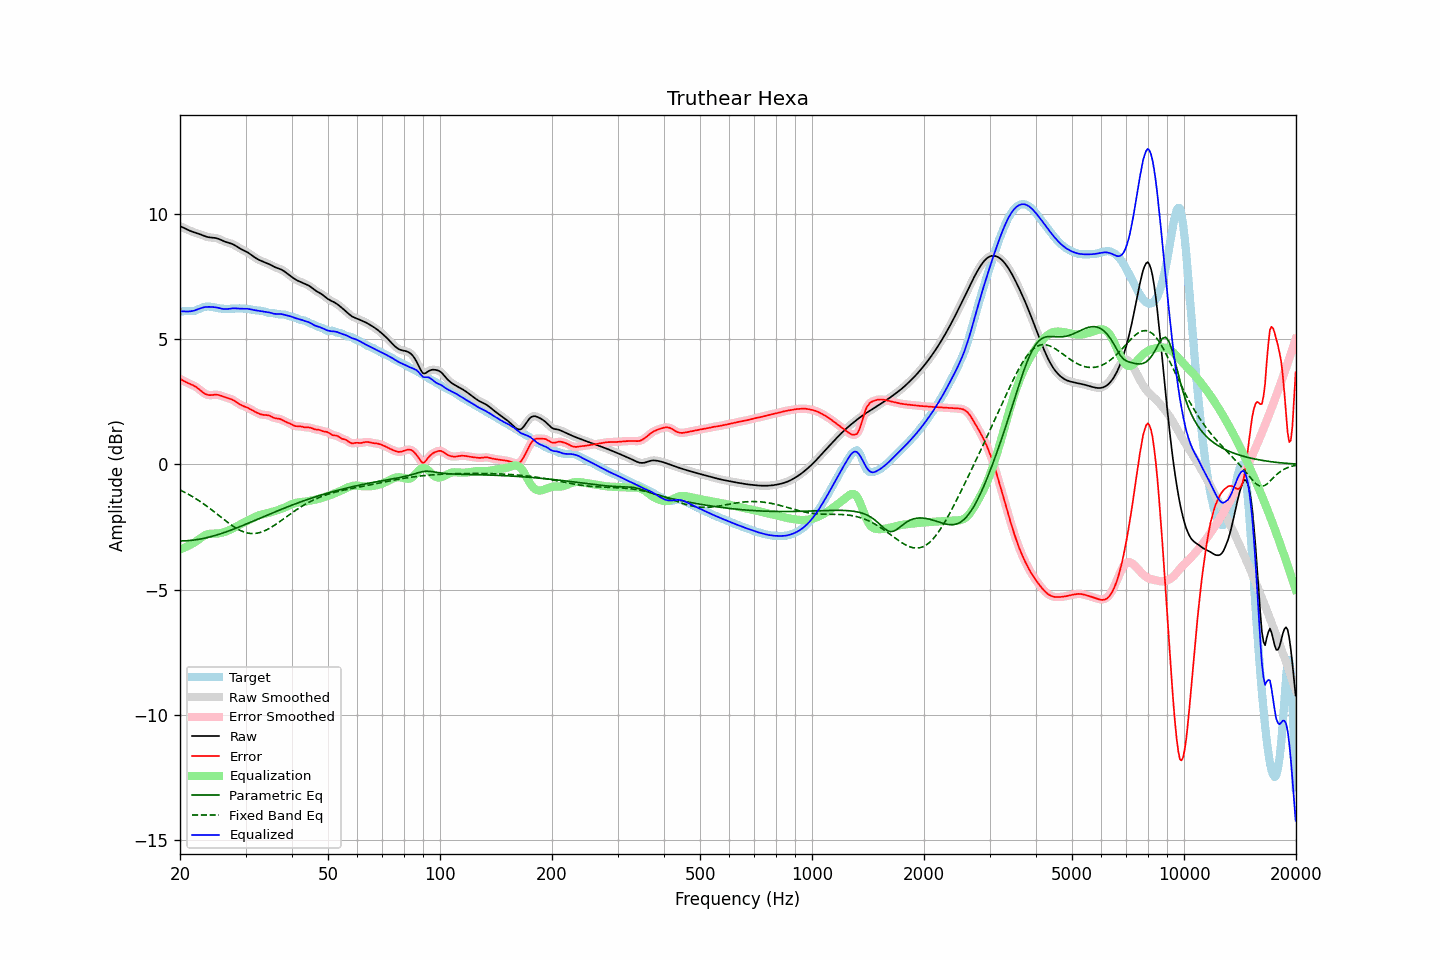

Values plotted in this chart, from the file beside it:
frequency, raw, error, smoothed, error_smoothed, equalization, parametric_eq, fixed_band_eq, equalized_raw, equalized_smoothed, target
20.00, 9.51, 3.41, 9.51, 3.41, -3.40, -3.06, -1.02, 6.11, 6.11, 6.09
20.20, 9.48, 3.38, 9.48, 3.38, -3.37, -3.06, -1.05, 6.11, 6.11, 6.10
20.40, 9.45, 3.34, 9.45, 3.34, -3.35, -3.05, -1.09, 6.10, 6.10, 6.11
20.61, 9.42, 3.31, 9.42, 3.31, -3.32, -3.05, -1.12, 6.10, 6.10, 6.11
20.81, 9.39, 3.27, 9.39, 3.27, -3.29, -3.05, -1.15, 6.10, 6.10, 6.11
21.02, 9.36, 3.24, 9.36, 3.24, -3.26, -3.04, -1.19, 6.10, 6.10, 6.11
21.23, 9.33, 3.22, 9.33, 3.22, -3.22, -3.04, -1.22, 6.10, 6.10, 6.11
21.44, 9.30, 3.19, 9.30, 3.19, -3.19, -3.03, -1.26, 6.11, 6.11, 6.11
21.66, 9.28, 3.16, 9.28, 3.16, -3.15, -3.03, -1.30, 6.12, 6.12, 6.12
21.87, 9.26, 3.13, 9.26, 3.13, -3.12, -3.02, -1.34, 6.14, 6.14, 6.13
22.09, 9.24, 3.09, 9.24, 3.09, -3.08, -3.01, -1.38, 6.16, 6.16, 6.15
22.31, 9.22, 3.04, 9.22, 3.04, -3.03, -3.00, -1.42, 6.19, 6.18, 6.17
22.54, 9.19, 2.99, 9.19, 2.99, -2.98, -2.99, -1.46, 6.21, 6.21, 6.20
22.76, 9.17, 2.94, 9.17, 2.94, -2.93, -2.98, -1.50, 6.23, 6.23, 6.23
22.99, 9.14, 2.88, 9.14, 2.88, -2.89, -2.96, -1.55, 6.25, 6.25, 6.26
23.22, 9.12, 2.84, 9.12, 2.84, -2.85, -2.95, -1.59, 6.27, 6.27, 6.28
23.45, 9.09, 2.80, 9.09, 2.80, -2.82, -2.94, -1.64, 6.28, 6.28, 6.29
23.69, 9.08, 2.78, 9.08, 2.78, -2.79, -2.92, -1.69, 6.28, 6.28, 6.30
23.92, 9.06, 2.76, 9.06, 2.76, -2.78, -2.91, -1.73, 6.28, 6.29, 6.30
24.16, 9.05, 2.76, 9.05, 2.76, -2.77, -2.89, -1.78, 6.28, 6.28, 6.29
24.40, 9.05, 2.77, 9.05, 2.77, -2.77, -2.87, -1.83, 6.28, 6.28, 6.28
24.65, 9.04, 2.77, 9.04, 2.77, -2.77, -2.85, -1.88, 6.27, 6.27, 6.27
24.89, 9.03, 2.78, 9.03, 2.78, -2.77, -2.84, -1.93, 6.27, 6.27, 6.25
25.14, 9.02, 2.78, 9.02, 2.78, -2.76, -2.82, -1.98, 6.25, 6.25, 6.24
25.39, 9.00, 2.77, 9.00, 2.77, -2.76, -2.80, -2.03, 6.24, 6.24, 6.23
25.65, 8.97, 2.75, 8.97, 2.75, -2.74, -2.78, -2.08, 6.23, 6.23, 6.22
25.91, 8.94, 2.73, 8.94, 2.73, -2.73, -2.75, -2.14, 6.21, 6.21, 6.21
26.16, 8.91, 2.70, 8.91, 2.70, -2.71, -2.73, -2.19, 6.20, 6.20, 6.21
26.43, 8.89, 2.68, 8.89, 2.68, -2.69, -2.71, -2.24, 6.20, 6.20, 6.21
26.69, 8.86, 2.66, 8.86, 2.66, -2.67, -2.69, -2.29, 6.20, 6.20, 6.20
26.96, 8.84, 2.64, 8.85, 2.64, -2.64, -2.67, -2.33, 6.20, 6.20, 6.20
27.23, 8.83, 2.62, 8.83, 2.62, -2.62, -2.64, -2.38, 6.21, 6.21, 6.21
27.50, 8.81, 2.60, 8.81, 2.60, -2.59, -2.62, -2.43, 6.22, 6.22, 6.21
27.77, 8.78, 2.57, 8.78, 2.57, -2.55, -2.59, -2.47, 6.23, 6.22, 6.21
28.05, 8.75, 2.53, 8.75, 2.53, -2.52, -2.57, -2.51, 6.23, 6.23, 6.22
28.33, 8.71, 2.48, 8.71, 2.49, -2.48, -2.54, -2.55, 6.22, 6.22, 6.22
28.62, 8.67, 2.44, 8.67, 2.44, -2.45, -2.52, -2.59, 6.22, 6.22, 6.22
28.90, 8.62, 2.40, 8.63, 2.40, -2.41, -2.49, -2.62, 6.21, 6.21, 6.22
29.19, 8.59, 2.37, 8.59, 2.37, -2.38, -2.47, -2.65, 6.21, 6.21, 6.22
29.48, 8.56, 2.34, 8.56, 2.34, -2.34, -2.44, -2.68, 6.21, 6.21, 6.22
29.78, 8.53, 2.31, 8.53, 2.31, -2.31, -2.41, -2.70, 6.21, 6.21, 6.21
30.08, 8.49, 2.29, 8.49, 2.29, -2.28, -2.39, -2.72, 6.21, 6.21, 6.21
30.38, 8.46, 2.26, 8.46, 2.26, -2.25, -2.36, -2.74, 6.21, 6.21, 6.20
30.68, 8.42, 2.23, 8.42, 2.23, -2.22, -2.33, -2.75, 6.20, 6.20, 6.19
30.99, 8.37, 2.19, 8.37, 2.19, -2.19, -2.31, -2.76, 6.18, 6.18, 6.18
31.30, 8.33, 2.16, 8.33, 2.16, -2.15, -2.28, -2.76, 6.17, 6.17, 6.17
31.61, 8.28, 2.12, 8.28, 2.12, -2.12, -2.25, -2.76, 6.16, 6.16, 6.16
31.93, 8.24, 2.09, 8.24, 2.09, -2.09, -2.23, -2.75, 6.15, 6.15, 6.15
32.24, 8.20, 2.06, 8.20, 2.06, -2.06, -2.20, -2.75, 6.14, 6.14, 6.14
32.57, 8.17, 2.03, 8.17, 2.03, -2.03, -2.17, -2.73, 6.13, 6.13, 6.14
32.89, 8.13, 2.00, 8.13, 2.00, -2.01, -2.14, -2.72, 6.12, 6.12, 6.13
33.22, 8.11, 1.98, 8.11, 1.99, -2.00, -2.12, -2.69, 6.11, 6.11, 6.12
33.55, 8.08, 1.97, 8.08, 1.98, -1.98, -2.09, -2.67, 6.10, 6.10, 6.11
33.89, 8.06, 1.97, 8.06, 1.97, -1.97, -2.06, -2.64, 6.09, 6.09, 6.09
34.23, 8.03, 1.96, 8.03, 1.96, -1.95, -2.03, -2.61, 6.08, 6.08, 6.07
34.57, 8.00, 1.95, 8.00, 1.95, -1.93, -2.01, -2.58, 6.07, 6.07, 6.05
34.92, 7.97, 1.93, 7.97, 1.93, -1.92, -1.98, -2.54, 6.05, 6.05, 6.04
35.27, 7.94, 1.90, 7.94, 1.90, -1.90, -1.95, -2.50, 6.04, 6.04, 6.04
35.62, 7.90, 1.87, 7.90, 1.87, -1.88, -1.93, -2.46, 6.02, 6.02, 6.03
35.97, 7.87, 1.84, 7.87, 1.85, -1.87, -1.90, -2.42, 6.00, 6.01, 6.03
... 635 more rows
